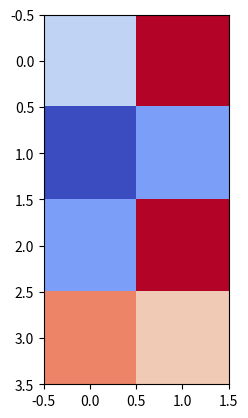

The script that saved this image:
import pandas as pd
import matplotlib.pyplot as plt


coordinates = [
    [2, 5],
    [0, 1],
    [1, 5],
    [4, 3]
]

colormap = 'coolwarm'
#[3, 4, 3, 5]


def heatmap_plot_imshow(coordinates, colormap):
    plt.imshow(coordinates, cmap = colormap)

heatmap_plot_imshow(coordinates, colormap)
plt.show()
